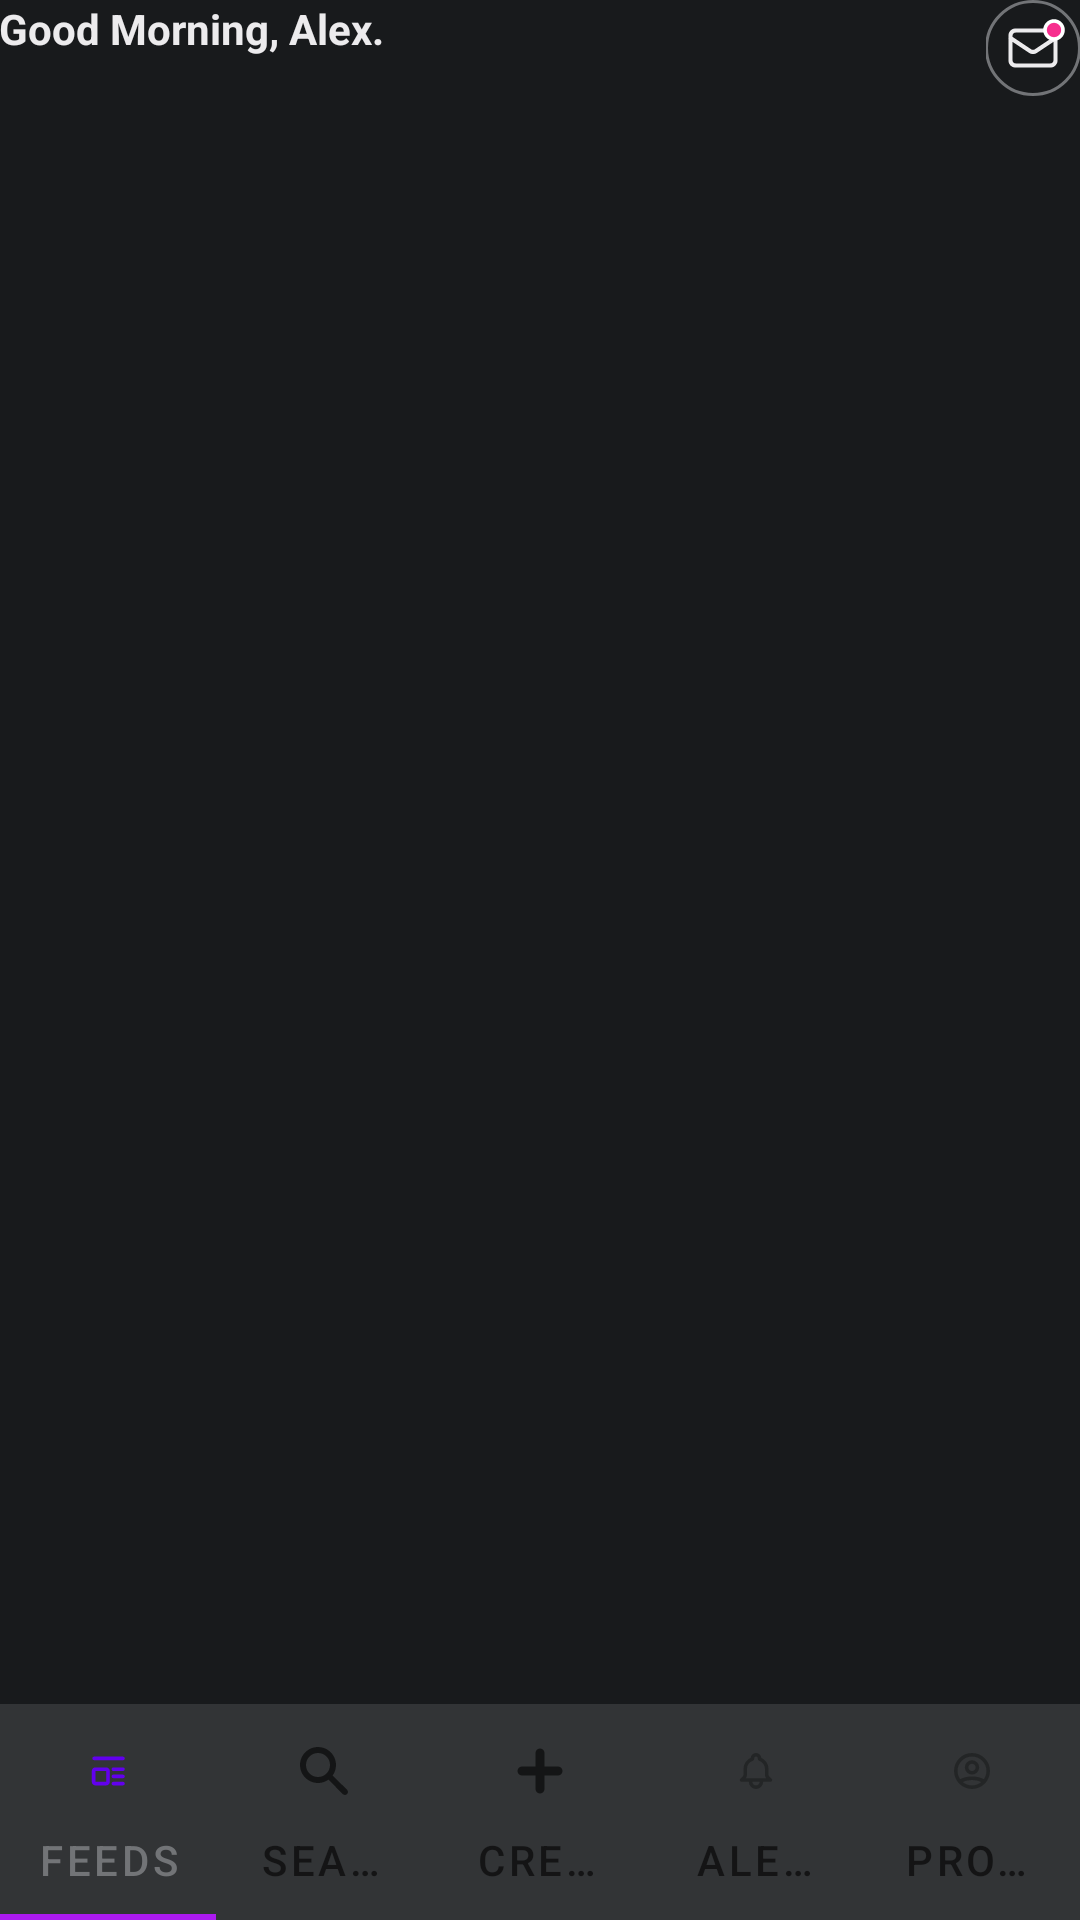

Reconstruct the res/layout file that produces this screen, plus the resources it refers to.
<!-- AndroidManifest.xml: application theme Theme.Suga_Social -->
<!-- res/layout/activity_home.xml -->
<?xml version="1.0" encoding="utf-8"?>
<androidx.constraintlayout.widget.ConstraintLayout xmlns:android="http://schemas.android.com/apk/res/android"
    xmlns:app="http://schemas.android.com/apk/res-auto"
    xmlns:tools="http://schemas.android.com/tools"
    android:layout_width="match_parent"
    android:layout_height="match_parent"
    android:background="@color/Dark"
    tools:context=".Home">

    <TextView
        android:id="@+id/textView19"
        android:layout_width="wrap_content"
        android:layout_height="wrap_content"
        android:padding="@dimen/_8sdp"
        android:text="Good Morning, Alex."
        android:textColor="@color/Light_White"
        android:textSize="@dimen/_15ssp"
        android:textStyle="bold"
        app:layout_constraintStart_toStartOf="parent"
        app:layout_constraintTop_toTopOf="parent" />

    <ImageView
        android:layout_width="wrap_content"
        android:layout_height="wrap_content"
        android:padding="@dimen/_8sdp"
        android:src="@drawable/message_notification"
        app:layout_constraintEnd_toEndOf="parent"
        app:layout_constraintTop_toTopOf="parent" />

    <androidx.recyclerview.widget.RecyclerView
        android:id="@+id/homeRV1"
        android:layout_width="match_parent"
        android:layout_height="wrap_content"
        android:orientation="horizontal"
        android:layout_marginTop="@dimen/_10sdp"
        tools:listitem="@layout/story_item"
        app:layoutManager="androidx.recyclerview.widget.LinearLayoutManager"
        app:layout_constraintEnd_toEndOf="parent"
        app:layout_constraintStart_toStartOf="parent"
        app:layout_constraintTop_toBottomOf="@+id/textView19" />

    <androidx.recyclerview.widget.RecyclerView
        android:id="@+id/homeRV2"
        android:layout_width="match_parent"
        android:layout_height="wrap_content"
        android:orientation="vertical"
        android:layout_marginTop="@dimen/_15sdp"
        app:layoutManager="androidx.recyclerview.widget.LinearLayoutManager"
        app:layout_constraintEnd_toEndOf="parent"
        app:layout_constraintStart_toStartOf="parent"
        app:layout_constraintTop_toBottomOf="@+id/homeRV1"
        tools:listitem="@layout/post_item" />

    <com.google.android.material.tabs.TabLayout
        android:id="@+id/tabs"
        android:layout_width="match_parent"
        android:layout_height="wrap_content"
        android:background="@color/Dark_Gray"
        app:tabSelectedTextColor="@color/Gray"
        app:layout_constraintBottom_toTopOf="@+id/viewPagerHome"
        app:layout_constraintEnd_toEndOf="parent"
        app:layout_constraintStart_toStartOf="parent"
        app:tabIndicatorColor="@color/purple"
        app:tabMode="fixed">

        <com.google.android.material.tabs.TabItem
            android:layout_width="wrap_content"
            android:layout_height="wrap_content"
            android:icon="@drawable/feed"
            android:text="FEEDS" />

        <com.google.android.material.tabs.TabItem
            android:layout_width="wrap_content"
            android:layout_height="wrap_content"
            android:icon="@drawable/search"
            android:text="Search" />

        <com.google.android.material.tabs.TabItem
            android:layout_width="wrap_content"
            android:layout_height="wrap_content"
            android:icon="@drawable/plustab"
            android:text="create" />

        <com.google.android.material.tabs.TabItem
            android:layout_width="wrap_content"
            android:layout_height="wrap_content"
            android:icon="@drawable/alert"
            android:text="alert" />

        <com.google.android.material.tabs.TabItem
            android:layout_width="wrap_content"
            android:layout_height="wrap_content"
            android:icon="@drawable/profile"
            android:text="profile" />

    </com.google.android.material.tabs.TabLayout>


    <androidx.viewpager2.widget.ViewPager2
        android:id="@+id/viewPagerHome"
        android:layout_width="match_parent"
        android:layout_height="wrap_content"
        app:layout_constraintBottom_toBottomOf="parent"
        app:layout_constraintEnd_toEndOf="parent"
        app:layout_constraintStart_toStartOf="parent" />

</androidx.constraintlayout.widget.ConstraintLayout>
<!-- res/layout/story_item.xml (included above) -->
<?xml version="1.0" encoding="utf-8"?>
<com.google.android.material.card.MaterialCardView xmlns:android="http://schemas.android.com/apk/res/android"
    android:layout_width="@dimen/_120sdp"
    android:layout_height="@dimen/_150sdp"
    xmlns:app="http://schemas.android.com/apk/res-auto"
    app:cardCornerRadius="@dimen/_15sdp">

    <androidx.constraintlayout.widget.ConstraintLayout
        android:layout_width="match_parent"
        android:layout_height="match_parent">

        <ImageView
            android:id="@+id/imageView4"
            android:layout_width="match_parent"
            android:layout_height="match_parent"
            android:scaleType="centerCrop"
            android:src="@drawable/story"
            app:layout_constraintBottom_toBottomOf="parent"
            app:layout_constraintEnd_toEndOf="parent"
            app:layout_constraintStart_toStartOf="parent"
            app:layout_constraintTop_toTopOf="parent" />

        <View
            android:layout_width="match_parent"
            android:layout_height="match_parent"
            android:background="@color/Dark"
            android:alpha="0.8"
            app:layout_constraintBottom_toBottomOf="parent"
            app:layout_constraintEnd_toEndOf="parent"
            app:layout_constraintStart_toStartOf="parent"
            app:layout_constraintTop_toTopOf="@+id/imageView4" />

        <de.hdodenhof.circleimageview.CircleImageView
            android:layout_width="@dimen/_40sdp"
            android:layout_height="@dimen/_40sdp"
            android:src="@drawable/zues"
            android:layout_marginBottom="@dimen/_10sdp"
            app:civ_border_color="@color/purple"
            app:civ_border_width="@dimen/_2sdp"
            app:layout_constraintBottom_toBottomOf="parent"
            app:layout_constraintEnd_toEndOf="parent"
            app:layout_constraintStart_toStartOf="parent" />

    </androidx.constraintlayout.widget.ConstraintLayout>

</com.google.android.material.card.MaterialCardView>
<!-- res/layout/post_item.xml (included above) -->
<?xml version="1.0" encoding="utf-8"?>
<com.google.android.material.card.MaterialCardView xmlns:android="http://schemas.android.com/apk/res/android"
    xmlns:tools="http://schemas.android.com/tools"
    android:layout_width="match_parent"
    android:layout_height="wrap_content"
    xmlns:app="http://schemas.android.com/apk/res-auto"
    app:cardBackgroundColor="@color/Dark">

    <androidx.constraintlayout.widget.ConstraintLayout
        android:layout_width="match_parent"
        android:layout_height="match_parent"
        android:padding="@dimen/_10sdp">

        <de.hdodenhof.circleimageview.CircleImageView
        android:id="@+id/userImage"
        android:layout_width="55dp"
        android:layout_height="60dp"
        android:src="@drawable/profile2"
        app:layout_constraintStart_toStartOf="parent"
        app:layout_constraintTop_toTopOf="parent" />

        <TextView
            android:id="@+id/textView6"
            android:layout_width="wrap_content"
            android:layout_height="wrap_content"
            android:layout_marginTop="6dp"
            android:text="Jacob Washington"
            android:textStyle="bold"
            android:layout_marginStart="5dp"
            android:textColor="@color/Light_White"
            android:textSize="20sp"
            app:layout_constraintStart_toEndOf="@+id/userImage"
            app:layout_constraintTop_toTopOf="parent" />

        <TextView
            android:id="@+id/textView2"
            android:layout_width="wrap_content"
            android:layout_height="wrap_content"
            android:layout_marginStart="5dp"
            android:text="20m ago"
            android:textColor="@color/Gray"
            android:textSize="15sp"
            app:layout_constraintStart_toEndOf="@+id/userImage"
            app:layout_constraintTop_toBottomOf="@+id/textView6" />

        <ImageView
            android:layout_width="wrap_content"
            android:layout_height="wrap_content"
            android:src="@drawable/ic_more_vert"
            android:layout_marginTop="@dimen/_10sdp"
            app:layout_constraintEnd_toEndOf="parent"
            app:layout_constraintTop_toTopOf="parent" />

        <TextView
            android:id="@+id/textView7"
            android:layout_width="wrap_content"
            android:layout_height="wrap_content"
            android:layout_marginTop="@dimen/_10sdp"
            android:text="“If you think you are too small to make a difference, try sleeping with a mosquito.”~ Dalai Lama"
            android:textColor="@color/Light_White"
            app:layout_constraintEnd_toEndOf="parent"
            app:layout_constraintStart_toStartOf="parent"
            app:layout_constraintTop_toBottomOf="@+id/userImage"/>

        <ImageView
            android:id="@+id/like"
            android:layout_width="wrap_content"
            android:layout_height="wrap_content"
            android:src="@drawable/ic_like"
            android:layout_marginTop="@dimen/_10sdp"
            app:layout_constraintStart_toStartOf="parent"
            app:layout_constraintTop_toBottomOf="@+id/textView7" />

        <TextView
            android:id="@+id/textView"
            android:layout_width="wrap_content"
            android:layout_height="wrap_content"
            android:layout_marginStart="@dimen/_5sdp"
            android:text="2,245"
            android:textColor="@color/Light_White"
            app:layout_constraintBottom_toBottomOf="@+id/like"
            app:layout_constraintStart_toEndOf="@+id/like"
            app:layout_constraintTop_toTopOf="@+id/like" />

        <ImageView
            android:id="@+id/imageView"
            android:layout_width="wrap_content"
            android:layout_height="wrap_content"
            android:layout_marginStart="@dimen/_15sdp"
            android:layout_marginTop="@dimen/_10sdp"
            android:src="@drawable/ic_comment"
            app:layout_constraintStart_toEndOf="@+id/textView"
            app:layout_constraintTop_toBottomOf="@+id/textView7" />

        <TextView
            android:id="@+id/textView3"
            android:layout_width="wrap_content"
            android:layout_height="wrap_content"
            android:layout_marginStart="@dimen/_5sdp"
            android:text="45"
            android:textColor="@color/Light_White"
            app:layout_constraintBottom_toBottomOf="@+id/imageView"
            app:layout_constraintStart_toEndOf="@+id/imageView"
            app:layout_constraintTop_toTopOf="@+id/imageView" />

        <ImageView
            android:id="@+id/imageView2"
            android:layout_width="wrap_content"
            android:layout_height="wrap_content"
            android:layout_marginStart="@dimen/_15sdp"
            android:layout_marginTop="@dimen/_10sdp"
            android:src="@drawable/ic_share"
            app:layout_constraintStart_toEndOf="@+id/textView3"
            app:layout_constraintTop_toBottomOf="@+id/textView7" />

        <TextView
            android:id="@+id/textView4"
            android:layout_width="wrap_content"
            android:layout_height="wrap_content"
            android:layout_marginStart="@dimen/_5sdp"
            android:text="124"
            android:textColor="@color/Light_White"
            app:layout_constraintBottom_toBottomOf="@+id/imageView2"
            app:layout_constraintStart_toEndOf="@+id/imageView2"
            app:layout_constraintTop_toTopOf="@+id/imageView2" />

        <ImageView
            android:layout_width="wrap_content"
            android:layout_height="wrap_content"
            android:src="@drawable/ic_bookmark"
            android:layout_marginTop="@dimen/_10sdp"
            app:layout_constraintEnd_toEndOf="parent"
            app:layout_constraintTop_toBottomOf="@+id/textView7" />


    </androidx.constraintlayout.widget.ConstraintLayout>

</com.google.android.material.card.MaterialCardView>
<!-- resources referenced by this layout -->
<resources>
  <color name="Dark">#181A1C</color>
  <color name="Dark_Gray">#323436</color>
  <color name="Gray">#727477</color>
  <color name="Light_White">#ECEBED</color>
  <color name="purple">#AC1AF0</color>
  <!-- drawable ic_bookmark (drawable) -->
  <vector xmlns:android="http://schemas.android.com/apk/res/android"
      android:width="20dp"
      android:height="20dp"
      android:viewportWidth="20"
      android:viewportHeight="20">
      <path
          android:strokeColor="#FFECEBED"
          android:strokeWidth="1.4"
          android:strokeLineCap="round"
          android:strokeLineJoin="round"
          android:pathData="M4.65 2.99C4.35 3.3 4.17 3.72 4.17 4.17V17.5L10 14.58l5.83 2.92V4.17c0-0.45-0.17-0.87-0.48-1.18-0.32-0.31-0.74-0.49-1.18-0.49H5.83c-0.44 0-0.86 0.18-1.18 0.49Z"/>
  </vector>
  <!-- drawable ic_comment (drawable) -->
  <vector xmlns:android="http://schemas.android.com/apk/res/android"
      android:width="14dp"
      android:height="14dp"
      android:viewportWidth="14"
      android:viewportHeight="14">
      <path
          android:strokeColor="#FFECEBED"
          android:strokeWidth="1.4"
          android:strokeLineCap="round"
          android:strokeLineJoin="round"
          android:pathData="M4.33 7h0.01M7 7h0m2.67 0h0M13 7c0 2.95-2.69 5.33-6 5.33-0.98 0-1.95-0.21-2.84-0.63L1 12.33l0.93-2.48C1.34 9.03 1 8.05 1 7c0-2.95 2.69-5.33 6-5.33S13 4.05 13 7Z"/>
  </vector>
  <!-- drawable ic_more_vert (drawable) -->
  <vector xmlns:android="http://schemas.android.com/apk/res/android"
      android:width="24dp"
      android:height="24dp"
      android:viewportWidth="24"
      android:viewportHeight="24"
      >
    <path
        android:fillColor="@android:color/darker_gray"
        android:pathData="M12,8c1.1,0 2,-0.9 2,-2s-0.9,-2 -2,-2 -2,0.9 -2,2 0.9,2 2,2zM12,10c-1.1,0 -2,0.9 -2,2s0.9,2 2,2 2,-0.9 2,-2 -0.9,-2 -2,-2zM12,16c-1.1,0 -2,0.9 -2,2s0.9,2 2,2 2,-0.9 2,-2 -0.9,-2 -2,-2z"/>
  </vector>
  <!-- drawable ic_share (drawable) -->
  <vector xmlns:android="http://schemas.android.com/apk/res/android"
      android:width="14dp"
      android:height="14dp"
      android:viewportWidth="14"
      android:viewportHeight="14">
      <path
          android:strokeColor="#FFECEBED"
          android:strokeWidth="1.4"
          android:strokeLineCap="round"
          android:strokeLineJoin="round"
          android:pathData="M1.67 9.67v0.66c0 0.53 0.2 1.04 0.58 1.42 0.38 0.37 0.89 0.58 1.42 0.58h6.66c0.53 0 1.04-0.2 1.42-0.58 0.37-0.38 0.58-0.89 0.58-1.42V9.67M9.67 4.33L7 1.67m0 0L4.33 4.33M7 1.67v8"/>
  </vector>
  <!-- drawable plustab (drawable) -->
  <?xml version="1.0" encoding="utf-8"?>
  <vector xmlns:android="http://schemas.android.com/apk/res/android"
      android:width="24dp"
      android:height="24dp"
      android:viewportWidth="24"
      android:viewportHeight="24">
      <path
          android:strokeColor="#FFFFFFFF"
          android:strokeWidth="3"
          android:strokeLineCap="round"
          android:strokeLineJoin="round"
          android:pathData="M12 6v6m0 0v6m0-6h6m-6 0H6"/>
  </vector>
  <style name="Theme.Suga_Social" parent="Theme.MaterialComponents.DayNight.NoActionBar">
          
          <item name="colorPrimary">@color/purple_500</item>
          <item name="colorPrimaryVariant">@color/purple_700</item>
          <item name="colorOnPrimary">@color/white</item>
          
          <item name="colorSecondary">@color/teal_200</item>
          <item name="colorSecondaryVariant">@color/teal_700</item>
          <item name="colorOnSecondary">@color/black</item>
          
          <item name="android:statusBarColor" tools:targetApi="l">?attr/colorPrimaryVariant</item>
          
      </style>
  <color name="purple_500">#FF6200EE</color>
  <color name="purple_700">#FF3700B3</color>
  <color name="white">#FFFFFFFF</color>
  <color name="teal_200">#FF03DAC5</color>
  <color name="teal_700">#FF018786</color>
  <color name="black">#FF000000</color>
</resources>
